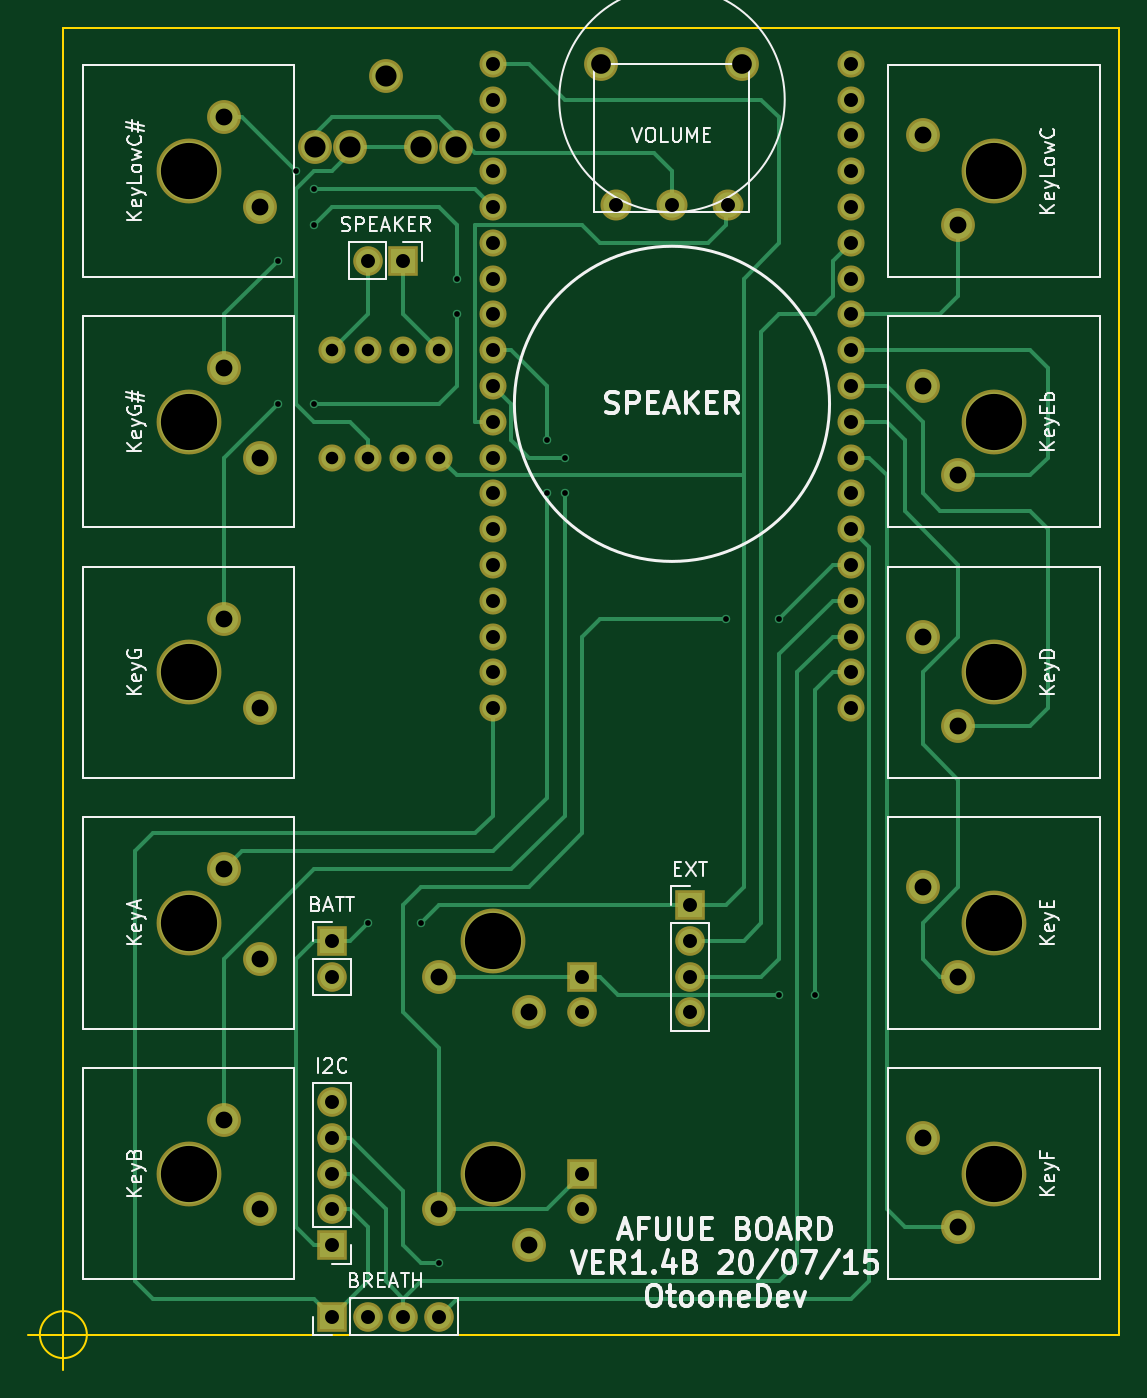
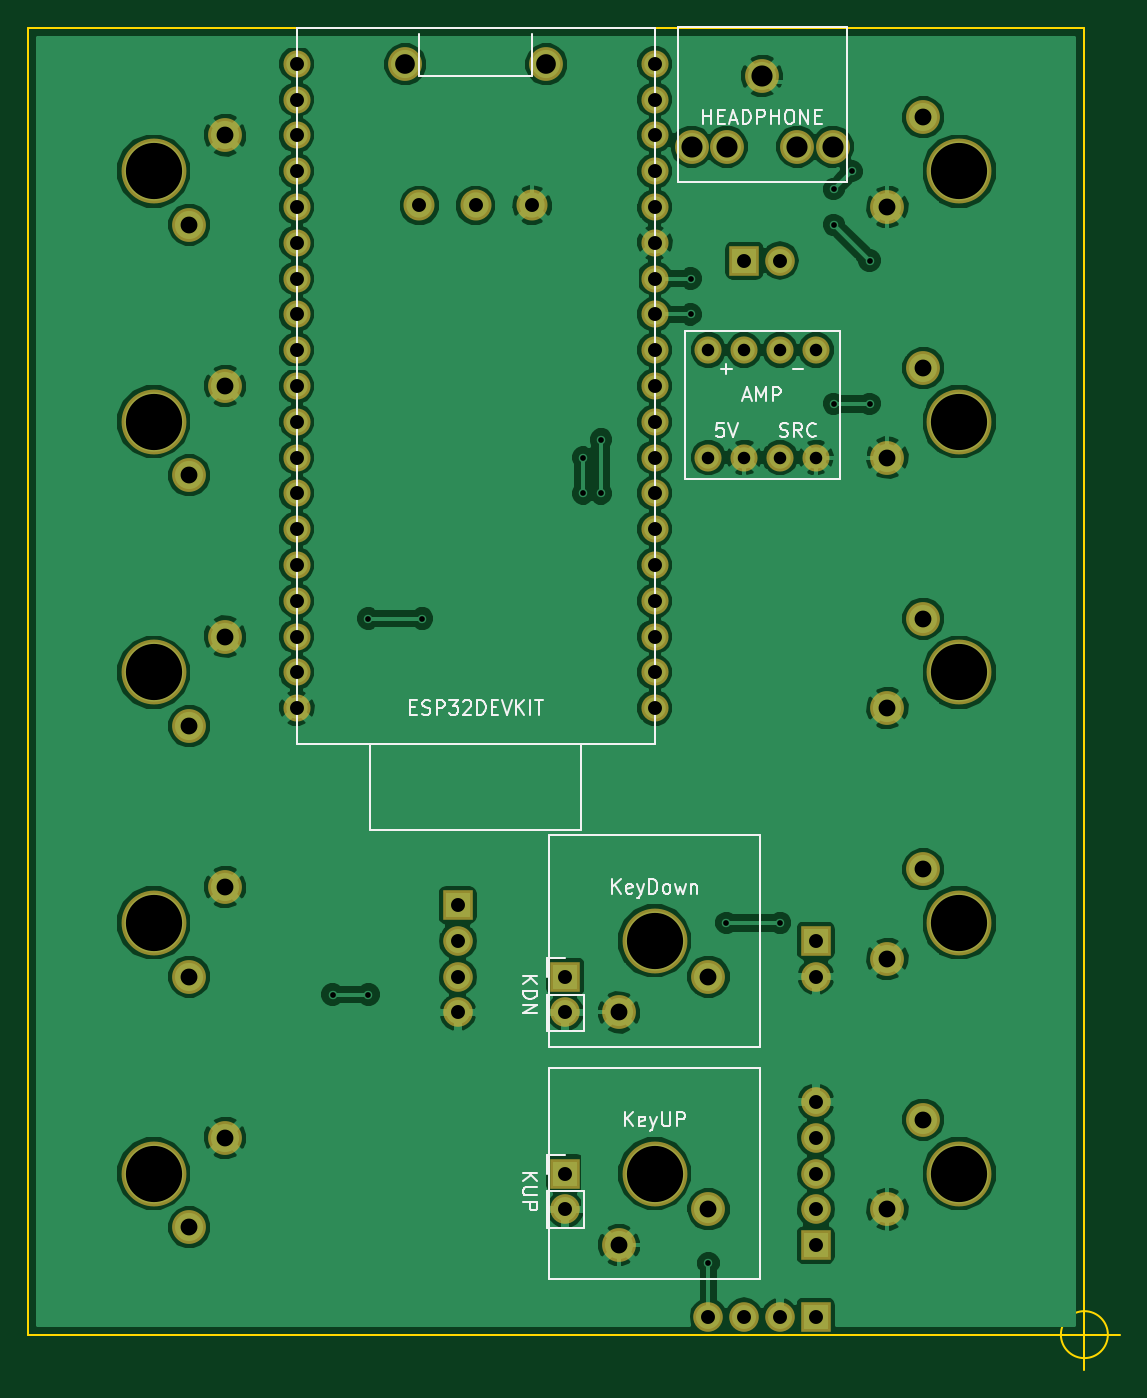
Circuit board: 10 layer files. Board 77.4 x 95.2 mm.
- bottom_copper: windsynyh5-B.Cu.gbl (139232 bytes)
- bottom_mask: windsynyh5-B.Mask.gbs (3494 bytes)
- paste: windsynyh5-B.Paste.gbp (266 bytes)
- bottom_silk: windsynyh5-B.SilkS.gbo (13333 bytes)
- outline: windsynyh5-Edge.Cuts.gm1 (775 bytes)
- top_copper: windsynyh5-F.Cu.gtl (13664 bytes)
- top_mask: windsynyh5-F.Mask.gts (3494 bytes)
- paste: windsynyh5-F.Paste.gtp (266 bytes)
- top_silk: windsynyh5-F.SilkS.gto (33018 bytes)
- drill: windsynyh5.drl (1746 bytes)

=== bottom_copper: windsynyh5-B.Cu.gbl (139232 bytes, source omitted) ===
=== bottom_mask: windsynyh5-B.Mask.gbs ===
G04 #@! TF.FileFunction,Soldermask,Bot*
%FSLAX46Y46*%
G04 Gerber Fmt 4.6, Leading zero omitted, Abs format (unit mm)*
G04 Created by KiCad (PCBNEW 4.0.1-stable) date 2020/07/15 22:51:45*
%MOMM*%
G01*
G04 APERTURE LIST*
%ADD10C,0.100000*%
%ADD11C,2.400000*%
%ADD12C,2.200000*%
%ADD13C,1.924000*%
%ADD14C,4.600000*%
%ADD15R,2.100000X2.100000*%
%ADD16O,2.100000X2.100000*%
G04 APERTURE END LIST*
D10*
D11*
X158670000Y-62270000D03*
D12*
X157670000Y-72270000D03*
X153670000Y-72270000D03*
X149670000Y-72270000D03*
D11*
X148670000Y-62270000D03*
D13*
X140970000Y-85090000D03*
X166370000Y-85090000D03*
X140970000Y-87630000D03*
X140970000Y-90170000D03*
X140970000Y-92710000D03*
X140970000Y-95250000D03*
X140970000Y-97790000D03*
X140970000Y-82550000D03*
X140970000Y-80010000D03*
X140970000Y-77470000D03*
X140970000Y-74930000D03*
X140970000Y-72390000D03*
X140970000Y-69850000D03*
X140970000Y-67310000D03*
X140970000Y-100330000D03*
X140970000Y-102870000D03*
X140970000Y-64770000D03*
X140970000Y-105410000D03*
X140970000Y-107950000D03*
X140970000Y-62230000D03*
X166370000Y-62230000D03*
X166370000Y-64770000D03*
X166370000Y-67310000D03*
X166370000Y-69850000D03*
X166370000Y-72390000D03*
X166370000Y-74930000D03*
X166370000Y-77470000D03*
X166370000Y-80010000D03*
X166370000Y-82550000D03*
X166370000Y-87630000D03*
X166370000Y-90170000D03*
X166370000Y-92710000D03*
X166370000Y-95250000D03*
X166370000Y-97790000D03*
X166370000Y-100330000D03*
X166370000Y-102870000D03*
X166370000Y-105410000D03*
X166370000Y-107950000D03*
D11*
X121920000Y-66040000D03*
X124460000Y-72390000D03*
D14*
X119380000Y-69850000D03*
D15*
X129540000Y-151130000D03*
D16*
X132080000Y-151130000D03*
X134620000Y-151130000D03*
X137160000Y-151130000D03*
D15*
X134620000Y-76200000D03*
D16*
X132080000Y-76200000D03*
D11*
X133350000Y-63120000D03*
X138350000Y-68120000D03*
X135850000Y-68120000D03*
X130850000Y-68120000D03*
X128350000Y-68120000D03*
X121920000Y-83820000D03*
X124460000Y-90170000D03*
D14*
X119380000Y-87630000D03*
D11*
X121920000Y-101600000D03*
X124460000Y-107950000D03*
D14*
X119380000Y-105410000D03*
D11*
X121920000Y-119380000D03*
X124460000Y-125730000D03*
D14*
X119380000Y-123190000D03*
D11*
X121920000Y-137160000D03*
X124460000Y-143510000D03*
D14*
X119380000Y-140970000D03*
D11*
X173990000Y-73660000D03*
X171450000Y-67310000D03*
D14*
X176530000Y-69850000D03*
D11*
X173990000Y-91440000D03*
X171450000Y-85090000D03*
D14*
X176530000Y-87630000D03*
D11*
X173990000Y-109220000D03*
X171450000Y-102870000D03*
D14*
X176530000Y-105410000D03*
D11*
X173990000Y-127000000D03*
X171450000Y-120650000D03*
D14*
X176530000Y-123190000D03*
D11*
X173990000Y-144780000D03*
X171450000Y-138430000D03*
D14*
X176530000Y-140970000D03*
D11*
X137160000Y-143510000D03*
X143510000Y-146050000D03*
D14*
X140970000Y-140970000D03*
D11*
X137160000Y-127000000D03*
X143510000Y-129540000D03*
D14*
X140970000Y-124460000D03*
D15*
X129540000Y-124460000D03*
D16*
X129540000Y-127000000D03*
D15*
X147320000Y-127000000D03*
D16*
X147320000Y-129540000D03*
D15*
X147320000Y-140970000D03*
D16*
X147320000Y-143510000D03*
D15*
X154940000Y-121920000D03*
D16*
X154940000Y-124460000D03*
X154940000Y-127000000D03*
X154940000Y-129540000D03*
D13*
X137160000Y-90170000D03*
X134620000Y-90170000D03*
X132080000Y-90170000D03*
X129540000Y-90170000D03*
X137160000Y-82550000D03*
X134620000Y-82550000D03*
X132080000Y-82550000D03*
X129540000Y-82550000D03*
D15*
X129540000Y-146050000D03*
D16*
X129540000Y-143510000D03*
X129540000Y-140970000D03*
X129540000Y-138430000D03*
X129540000Y-135890000D03*
M02*

=== paste: windsynyh5-B.Paste.gbp ===
G04 #@! TF.FileFunction,Paste,Bot*
%FSLAX46Y46*%
G04 Gerber Fmt 4.6, Leading zero omitted, Abs format (unit mm)*
G04 Created by KiCad (PCBNEW 4.0.1-stable) date 2020/07/15 22:51:45*
%MOMM*%
G01*
G04 APERTURE LIST*
%ADD10C,0.100000*%
G04 APERTURE END LIST*
D10*
M02*

=== bottom_silk: windsynyh5-B.SilkS.gbo (13333 bytes, source omitted) ===
=== outline: windsynyh5-Edge.Cuts.gm1 ===
G04 #@! TF.FileFunction,Profile,NP*
%FSLAX46Y46*%
G04 Gerber Fmt 4.6, Leading zero omitted, Abs format (unit mm)*
G04 Created by KiCad (PCBNEW 4.0.1-stable) date 2020/07/15 22:51:45*
%MOMM*%
G01*
G04 APERTURE LIST*
%ADD10C,0.100000*%
%ADD11C,0.150000*%
G04 APERTURE END LIST*
D10*
D11*
X112156666Y-152400000D02*
G75*
G03X112156666Y-152400000I-1666666J0D01*
G01*
X107990000Y-152400000D02*
X112990000Y-152400000D01*
X110490000Y-149900000D02*
X110490000Y-154900000D01*
X110490000Y-59690000D02*
X110490000Y-60960000D01*
X185420000Y-59690000D02*
X110490000Y-59690000D01*
X185420000Y-60960000D02*
X185420000Y-59690000D01*
X110490000Y-152400000D02*
X110490000Y-60960000D01*
X185420000Y-152400000D02*
X110490000Y-152400000D01*
X185420000Y-60960000D02*
X185420000Y-152400000D01*
M02*

=== top_copper: windsynyh5-F.Cu.gtl (13664 bytes, source omitted) ===
=== top_mask: windsynyh5-F.Mask.gts ===
G04 #@! TF.FileFunction,Soldermask,Top*
%FSLAX46Y46*%
G04 Gerber Fmt 4.6, Leading zero omitted, Abs format (unit mm)*
G04 Created by KiCad (PCBNEW 4.0.1-stable) date 2020/07/15 22:51:45*
%MOMM*%
G01*
G04 APERTURE LIST*
%ADD10C,0.100000*%
%ADD11C,2.400000*%
%ADD12C,2.200000*%
%ADD13C,1.924000*%
%ADD14C,4.600000*%
%ADD15R,2.100000X2.100000*%
%ADD16O,2.100000X2.100000*%
G04 APERTURE END LIST*
D10*
D11*
X158670000Y-62270000D03*
D12*
X157670000Y-72270000D03*
X153670000Y-72270000D03*
X149670000Y-72270000D03*
D11*
X148670000Y-62270000D03*
D13*
X140970000Y-85090000D03*
X166370000Y-85090000D03*
X140970000Y-87630000D03*
X140970000Y-90170000D03*
X140970000Y-92710000D03*
X140970000Y-95250000D03*
X140970000Y-97790000D03*
X140970000Y-82550000D03*
X140970000Y-80010000D03*
X140970000Y-77470000D03*
X140970000Y-74930000D03*
X140970000Y-72390000D03*
X140970000Y-69850000D03*
X140970000Y-67310000D03*
X140970000Y-100330000D03*
X140970000Y-102870000D03*
X140970000Y-64770000D03*
X140970000Y-105410000D03*
X140970000Y-107950000D03*
X140970000Y-62230000D03*
X166370000Y-62230000D03*
X166370000Y-64770000D03*
X166370000Y-67310000D03*
X166370000Y-69850000D03*
X166370000Y-72390000D03*
X166370000Y-74930000D03*
X166370000Y-77470000D03*
X166370000Y-80010000D03*
X166370000Y-82550000D03*
X166370000Y-87630000D03*
X166370000Y-90170000D03*
X166370000Y-92710000D03*
X166370000Y-95250000D03*
X166370000Y-97790000D03*
X166370000Y-100330000D03*
X166370000Y-102870000D03*
X166370000Y-105410000D03*
X166370000Y-107950000D03*
D11*
X121920000Y-66040000D03*
X124460000Y-72390000D03*
D14*
X119380000Y-69850000D03*
D15*
X129540000Y-151130000D03*
D16*
X132080000Y-151130000D03*
X134620000Y-151130000D03*
X137160000Y-151130000D03*
D15*
X134620000Y-76200000D03*
D16*
X132080000Y-76200000D03*
D11*
X133350000Y-63120000D03*
X138350000Y-68120000D03*
X135850000Y-68120000D03*
X130850000Y-68120000D03*
X128350000Y-68120000D03*
X121920000Y-83820000D03*
X124460000Y-90170000D03*
D14*
X119380000Y-87630000D03*
D11*
X121920000Y-101600000D03*
X124460000Y-107950000D03*
D14*
X119380000Y-105410000D03*
D11*
X121920000Y-119380000D03*
X124460000Y-125730000D03*
D14*
X119380000Y-123190000D03*
D11*
X121920000Y-137160000D03*
X124460000Y-143510000D03*
D14*
X119380000Y-140970000D03*
D11*
X173990000Y-73660000D03*
X171450000Y-67310000D03*
D14*
X176530000Y-69850000D03*
D11*
X173990000Y-91440000D03*
X171450000Y-85090000D03*
D14*
X176530000Y-87630000D03*
D11*
X173990000Y-109220000D03*
X171450000Y-102870000D03*
D14*
X176530000Y-105410000D03*
D11*
X173990000Y-127000000D03*
X171450000Y-120650000D03*
D14*
X176530000Y-123190000D03*
D11*
X173990000Y-144780000D03*
X171450000Y-138430000D03*
D14*
X176530000Y-140970000D03*
D11*
X137160000Y-143510000D03*
X143510000Y-146050000D03*
D14*
X140970000Y-140970000D03*
D11*
X137160000Y-127000000D03*
X143510000Y-129540000D03*
D14*
X140970000Y-124460000D03*
D15*
X129540000Y-124460000D03*
D16*
X129540000Y-127000000D03*
D15*
X147320000Y-127000000D03*
D16*
X147320000Y-129540000D03*
D15*
X147320000Y-140970000D03*
D16*
X147320000Y-143510000D03*
D15*
X154940000Y-121920000D03*
D16*
X154940000Y-124460000D03*
X154940000Y-127000000D03*
X154940000Y-129540000D03*
D13*
X137160000Y-90170000D03*
X134620000Y-90170000D03*
X132080000Y-90170000D03*
X129540000Y-90170000D03*
X137160000Y-82550000D03*
X134620000Y-82550000D03*
X132080000Y-82550000D03*
X129540000Y-82550000D03*
D15*
X129540000Y-146050000D03*
D16*
X129540000Y-143510000D03*
X129540000Y-140970000D03*
X129540000Y-138430000D03*
X129540000Y-135890000D03*
M02*

=== paste: windsynyh5-F.Paste.gtp ===
G04 #@! TF.FileFunction,Paste,Top*
%FSLAX46Y46*%
G04 Gerber Fmt 4.6, Leading zero omitted, Abs format (unit mm)*
G04 Created by KiCad (PCBNEW 4.0.1-stable) date 2020/07/15 22:51:45*
%MOMM*%
G01*
G04 APERTURE LIST*
%ADD10C,0.100000*%
G04 APERTURE END LIST*
D10*
M02*

=== top_silk: windsynyh5-F.SilkS.gto (33018 bytes, source omitted) ===
=== drill: windsynyh5.drl ===
M48
;DRILL file {KiCad 4.0.1-stable} date 2020/07/15 22:52:17
;FORMAT={-:-/ absolute / inch / decimal}
FMAT,2
INCH,TZ
T1C0.016
T2C0.035
T3C0.039
T4C0.047
T5C0.055
T6C0.059
T7C0.157
%
G90
G05
M72
T1
X4.95Y-3.
X4.95Y-3.4
X5.Y-2.75
X5.05Y-2.8
X5.05Y-2.9
X5.05Y-3.4
X5.2Y-4.85
X5.35Y-4.85
X5.4Y-5.8
X5.45Y-3.05
X5.45Y-3.15
X5.7Y-3.5
X5.7Y-3.65
X5.75Y-3.55
X5.75Y-3.65
X6.2Y-4.
X6.35Y-4.
X6.35Y-5.05
X6.45Y-5.05
T2
X5.1Y-3.25
X5.1Y-3.55
X5.2Y-3.25
X5.2Y-3.55
X5.3Y-3.25
X5.3Y-3.55
X5.4Y-3.25
X5.4Y-3.55
T3
X5.1Y-4.9
X5.1Y-5.
X5.1Y-5.35
X5.1Y-5.45
X5.1Y-5.55
X5.1Y-5.65
X5.1Y-5.75
X5.1Y-5.95
X5.2Y-3.
X5.2Y-5.95
X5.3Y-3.
X5.3Y-5.95
X5.4Y-5.95
X5.55Y-2.45
X5.55Y-2.55
X5.55Y-2.65
X5.55Y-2.75
X5.55Y-2.85
X5.55Y-2.95
X5.55Y-3.05
X5.55Y-3.15
X5.55Y-3.25
X5.55Y-3.35
X5.55Y-3.45
X5.55Y-3.55
X5.55Y-3.65
X5.55Y-3.75
X5.55Y-3.85
X5.55Y-3.95
X5.55Y-4.05
X5.55Y-4.15
X5.55Y-4.25
X5.8Y-5.
X5.8Y-5.1
X5.8Y-5.55
X5.8Y-5.65
X5.8925Y-2.8453
X6.05Y-2.8453
X6.1Y-4.8
X6.1Y-4.9
X6.1Y-5.
X6.1Y-5.1
X6.2075Y-2.8453
X6.55Y-2.45
X6.55Y-2.55
X6.55Y-2.65
X6.55Y-2.75
X6.55Y-2.85
X6.55Y-2.95
X6.55Y-3.05
X6.55Y-3.15
X6.55Y-3.25
X6.55Y-3.35
X6.55Y-3.45
X6.55Y-3.55
X6.55Y-3.65
X6.55Y-3.75
X6.55Y-3.85
X6.55Y-3.95
X6.55Y-4.05
X6.55Y-4.15
X6.55Y-4.25
T4
X4.8Y-2.6
X4.8Y-3.3
X4.8Y-4.
X4.8Y-4.7
X4.8Y-5.4
X4.9Y-2.85
X4.9Y-3.55
X4.9Y-4.25
X4.9Y-4.95
X4.9Y-5.65
X5.4Y-5.
X5.4Y-5.65
X5.65Y-5.1
X5.65Y-5.75
X6.75Y-2.65
X6.75Y-3.35
X6.75Y-4.05
X6.75Y-4.75
X6.75Y-5.45
X6.85Y-2.9
X6.85Y-3.6
X6.85Y-4.3
X6.85Y-5.
X6.85Y-5.7
T5
X5.8531Y-2.4516
X6.2469Y-2.4516
T6
X5.0531Y-2.6819
X5.1516Y-2.6819
X5.25Y-2.485
X5.3484Y-2.6819
X5.4469Y-2.6819
T7
X4.7Y-2.75
X4.7Y-3.45
X4.7Y-4.15
X4.7Y-4.85
X4.7Y-5.55
X5.55Y-4.9
X5.55Y-5.55
X6.95Y-2.75
X6.95Y-3.45
X6.95Y-4.15
X6.95Y-4.85
X6.95Y-5.55
T0
M30

